Run: headless pygame with SDL's dummy video driver; simulated clock (each Clock.tick advances the game by its frame time, no real sleeping); random seed 0; keys injected as events and as key.get_pressed() state; no mouse input.
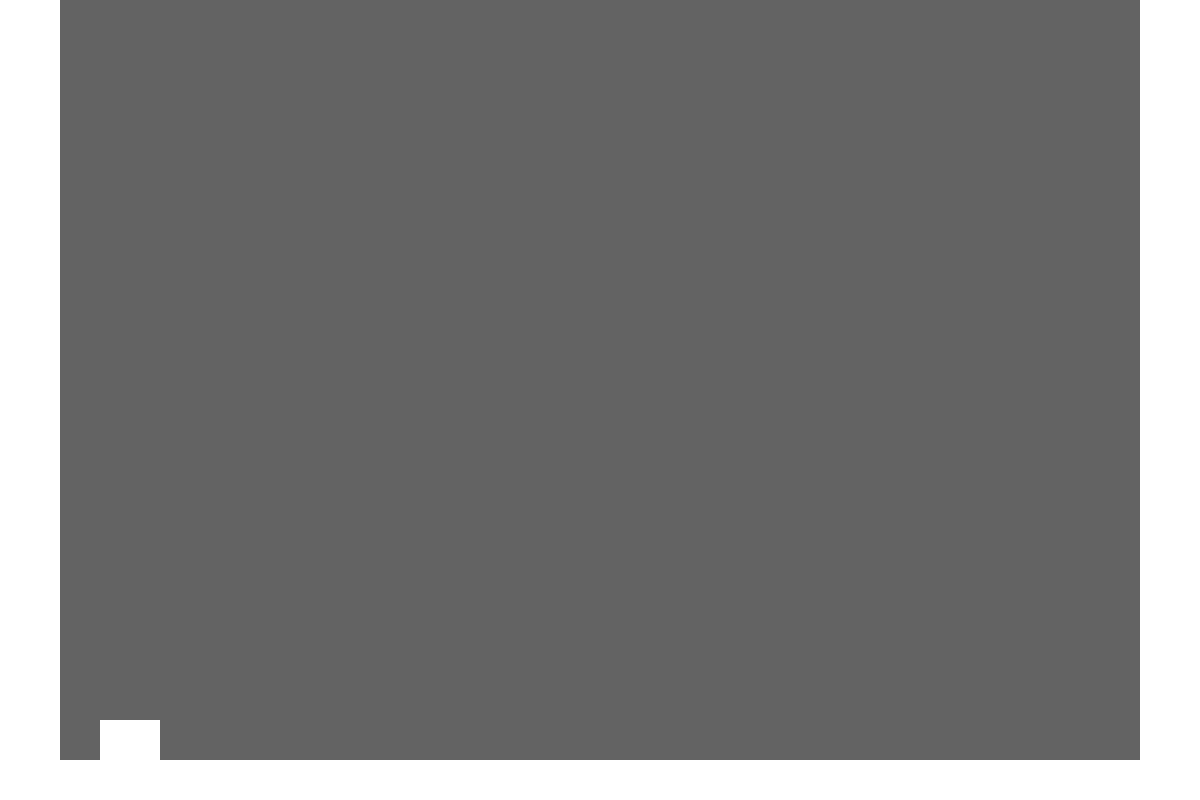
Frame 1 of 4 · flips 1–60 · no input
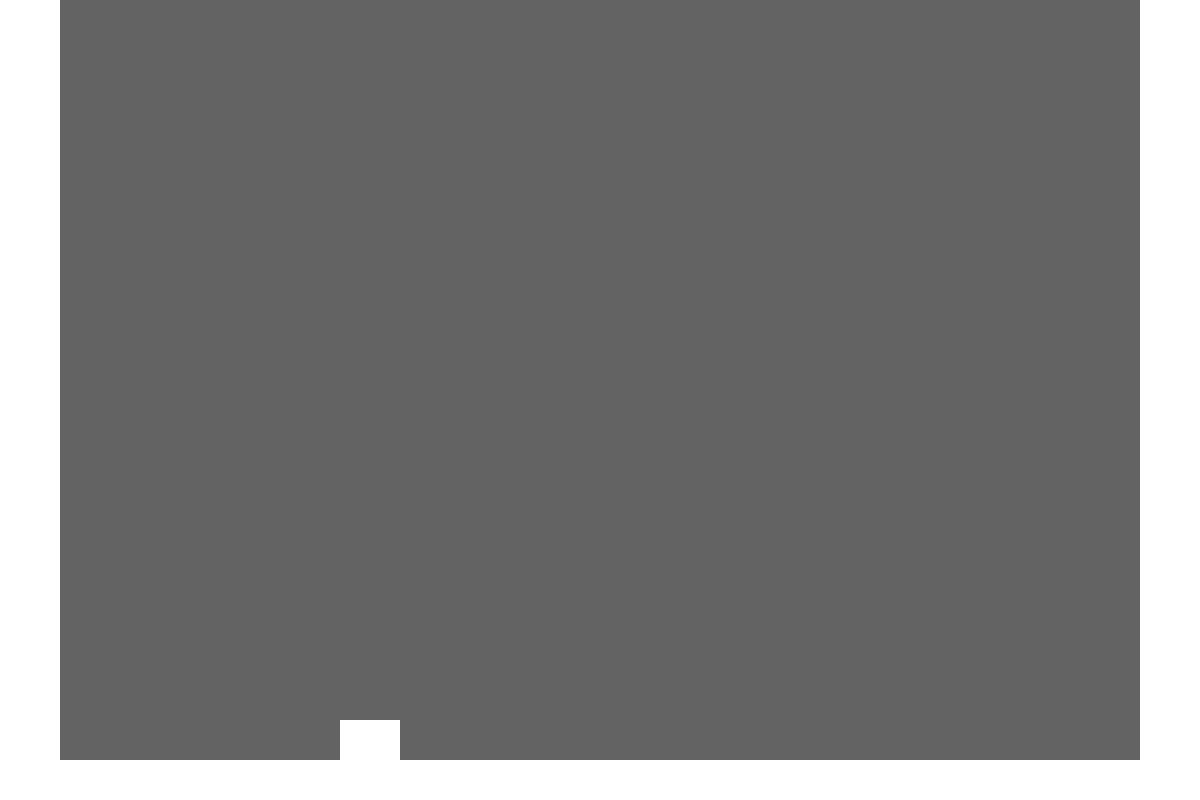
Frame 2 of 4 · flips 61–180 · tapped SPACE, RETURN · held RIGHT (→), D
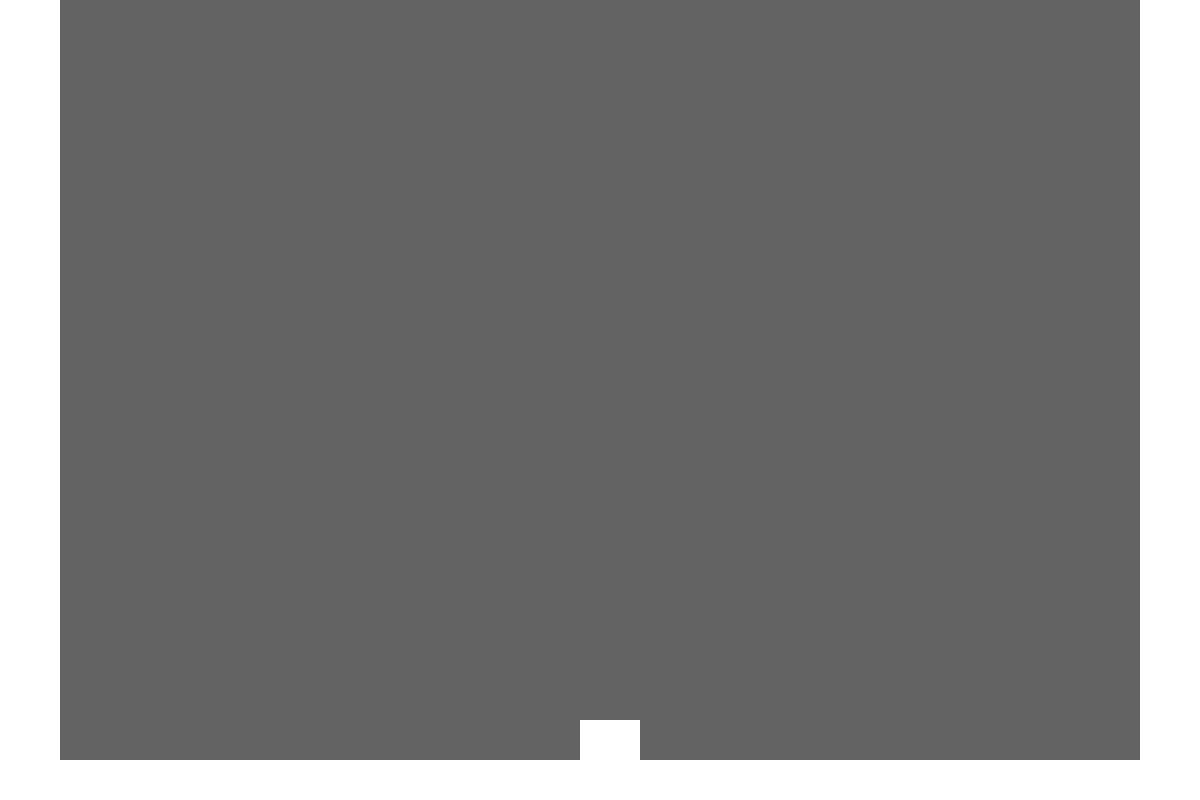
Frame 3 of 4 · flips 181–300 · held DOWN (↓), S
Frame 4 of 4 · flips 301–420 · held LEFT (←), A, UP (↑), W · screen same as frame 2, image omitted

The pygame program that drew these frames:

import pygame

WHITE = (255,255,255)
GRAY = (99,99,99)

HEIGHT = 800
WIDTH = 1200
FPS = 60

speed = 200 
GRAVITY = .5
JUMP_POWER = -40

PLATFORM_HEIGHT =int(HEIGHT * 0.05)
PLATFORM_WIDTH = int(WIDTH * 0.05)
PLAYER_HEIGHT = 30
PLAYER_WIDTH = 10

class Player:
    def __init__(self):
        self.vx = 0
        self.vy = 0
        self.player = pygame.Rect(PLATFORM_WIDTH + 40, PLATFORM_HEIGHT + PLAYER_HEIGHT, PLATFORM_WIDTH, PLATFORM_HEIGHT)

    def handleInput(self):
        keys = pygame.key.get_pressed()
        
        if keys[pygame.K_d]:
            self.vx = 2
        if keys[pygame.K_a]:
            self.vx = -2

        if keys[pygame.K_SPACE] and self.onGround():
            self.vy = JUMP_POWER

    def onGround(self):
        return (self.player.bottom >= HEIGHT - PLATFORM_HEIGHT)

    def applyGravity(self, dt):
        if not self.onGround:
            self.vy += GRAVITY
            self.player.y += self.vy
        else:
            self.player.bottom = HEIGHT-PLATFORM_HEIGHT
            self.vy = 0
    

    def update(self, dt):
        #handles inputs, gravity and movement
        self.handleInput()
        self.applyGravity(dt)

        self.player.x += self.vx
        self.player.y += self.vy

    def draw(self, screen):
        pygame.draw.rect(screen,WHITE,self.player)




class Game:
    def __init__(self):
        pygame.init()
        self.screen = pygame.display.set_mode((WIDTH, HEIGHT))
        self.clock = pygame.time.Clock()
        self.running = True
        #Player setup
        self.player = Player()
        #Platform setup
        self.platforms = [pygame.Rect(0, HEIGHT-PLATFORM_HEIGHT,WIDTH,PLATFORM_HEIGHT), 
                          pygame.Rect(WIDTH - PLATFORM_WIDTH, 0, PLATFORM_WIDTH,HEIGHT), 
                          pygame.Rect(0, 0, PLATFORM_WIDTH, HEIGHT)]

    def run(self):
        while self.running:
            dt = self.clock.tick(FPS) / 1000
            self.handleEvents()
            self.update(dt)
            self.draw()

    def handleEvents(self):
        for event in pygame.event.get():
            if event.type == pygame.QUIT:
                self.running = False

    def update(self, dt):
        self.player.update(dt)

    def draw(self):
        self.screen.fill(GRAY)
        [pygame.draw.rect(self.screen, WHITE, plat) for plat in self.platforms]
        self.player.draw(self.screen)
        pygame.display.flip()

game = Game()
game.run()
pygame.quit()
